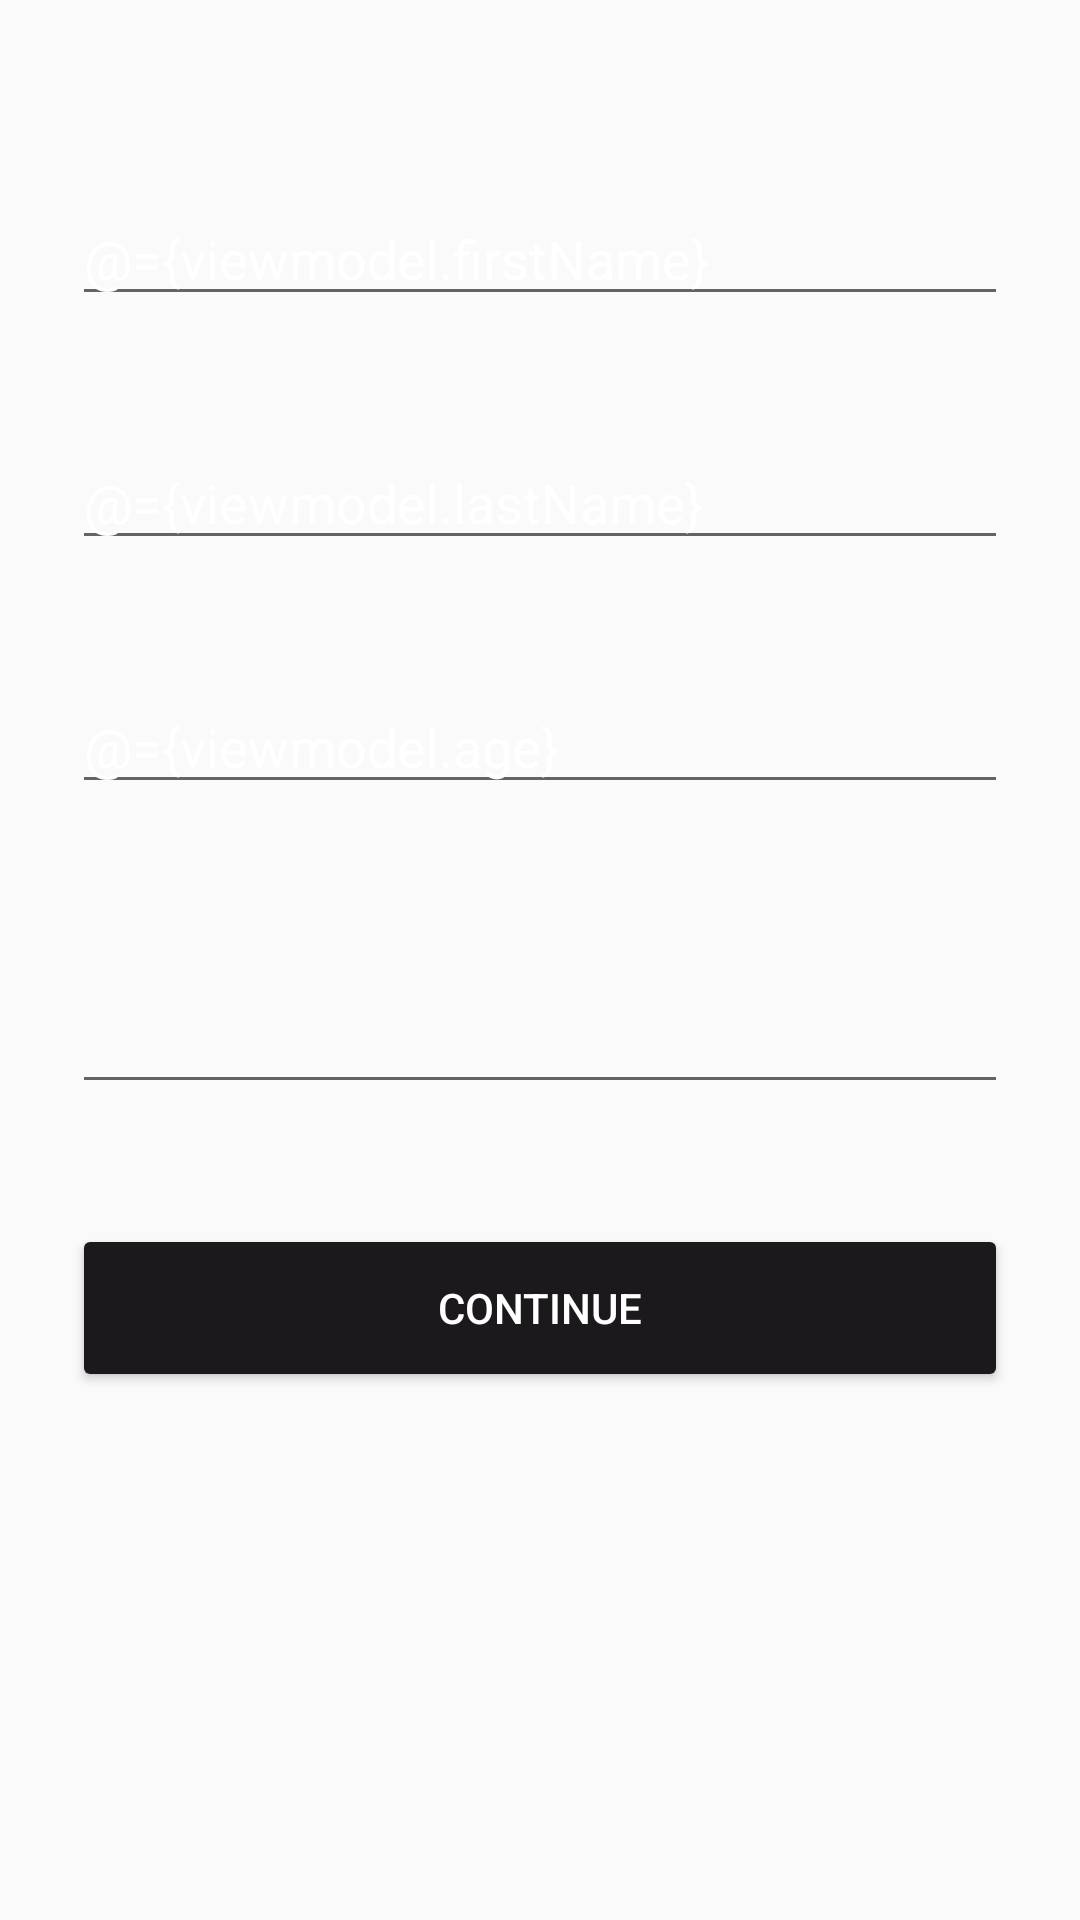

Here is an Android app screen rendered from its layout file. Give the layout XML and the strings, colors and styles it references.
<!-- AndroidManifest.xml: application theme Theme.Muzik -->
<!-- res/layout/fragment_sign_up_phase2.xml -->
<?xml version="1.0" encoding="utf-8"?>
<layout xmlns:android="http://schemas.android.com/apk/res/android"
    xmlns:app="http://schemas.android.com/apk/res-auto"
    xmlns:tools="http://schemas.android.com/tools">
    <data>
        <variable
            name="viewmodel"
            type="com.example.muzik.viewmodels.authentication.SignUpViewModel" />
    </data>
    <androidx.constraintlayout.widget.ConstraintLayout
        android:layout_width="match_parent"
        android:padding="24dp"
        tools:context=".ui.fragments.SignUpPhase2"
        android:layout_height="match_parent">
        <EditText
            android:id="@+id/edt_firstName"
            android:hint="@string/first_name"
            android:textColor="@color/white"
            android:textColorHint="@color/white"
            android:text="@={viewmodel.firstName}"
            app:layout_constraintLeft_toLeftOf="parent"
            app:layout_constraintTop_toTopOf="parent"
            app:layout_constraintRight_toRightOf="parent"
            style="@style/Auth.EditText"
            />

        <EditText
            android:id="@+id/edt_lastName"
            android:hint="@string/last_name"
            android:textColor="@color/white"
            android:textColorHint="@color/white"
            android:text="@={viewmodel.lastName}"
            app:layout_constraintLeft_toLeftOf="parent"
            app:layout_constraintTop_toBottomOf="@+id/edt_firstName"
            app:layout_constraintRight_toRightOf="parent"
            style="@style/Auth.EditText"
            />
        <EditText
            android:id="@+id/edt_age"
            android:layout_width="match_parent"
            android:layout_height="wrap_content"
            android:text="@={viewmodel.age}"
            android:hint="@string/age"
            android:textColor="@color/white"
            android:textColorHint="@color/white"
            style="@style/Auth.EditText"
            android:inputType="number"
            app:layout_constraintLeft_toLeftOf="parent"
            app:layout_constraintTop_toBottomOf="@+id/edt_lastName"
            app:layout_constraintRight_toRightOf="parent"/>
        <Spinner
            android:id="@+id/spinner_gender"
            android:layout_width="match_parent"
            android:layout_height="60dp"
            style="@style/Auth.EditText"
            android:spinnerMode="dialog"

            android:textColor="@color/white"
            android:textColorHint="@color/white"
            app:layout_constraintLeft_toLeftOf="parent"
            app:layout_constraintRight_toRightOf="parent"
            app:layout_constraintTop_toBottomOf="@id/edt_age"
            android:layout_marginTop="40dp"
            />
        <Button
            android:id="@+id/btn_continue"
            app:layout_constraintLeft_toLeftOf="parent"
            app:layout_constraintRight_toRightOf="parent"
            app:layout_constraintTop_toBottomOf="@id/spinner_gender"
            android:text="@string/sign_up_continue"
            android:layout_width="match_parent"
            android:layout_height="56dp"
            android:layout_marginTop="40dp"
            android:textColor="@color/white"
            android:backgroundTint="@color/black"
            />
    </androidx.constraintlayout.widget.ConstraintLayout>

</layout>
<!-- resources referenced by this layout -->
<resources>
  <color name="black">#1c191c</color>
  <color name="white">#FFFFFFFF</color>
  <string name="age">Age</string>
  <string name="first_name">First Name</string>
  <string name="last_name">Last Name</string>
  <string name="sign_up_continue">Continue</string>
  <style name="Auth.EditText" parent="Widget.AppCompat.EditText">
          <item name="android:layout_width">match_parent</item>
          <item name="android:layout_height">wrap_content</item>
          <item name="android:layout_marginTop">40dp</item>
          <item name="android:textSize">@dimen/font_size_medium</item>
          <item name="android:textColor">@color/black</item>
          <item name="android:ems">10</item>
  
      </style>
  <style name="Theme.Muzik" parent="Theme.AppCompat.Light.NoActionBar">
          
          <item name="colorPrimary">@color/purple_500</item>
          <item name="colorPrimaryVariant">@color/purple_700</item>
          <item name="colorOnPrimary">@color/white</item>
          
          <item name="colorSecondary">@color/teal_200</item>
          <item name="colorSecondaryVariant">@color/teal_700</item>
          <item name="colorOnSecondary">@color/black</item>
          
          
  
          
          <item name="android:windowNoTitle">true</item>
          <item name="android:fitsSystemWindows">true</item>
          <item name="android:windowTranslucentStatus">false</item>
      </style>
  <dimen name="font_size_medium">18sp</dimen>
  <color name="purple_500">#FF6200EE</color>
  <color name="purple_700">#FF3700B3</color>
  <color name="teal_200">#FF03DAC5</color>
  <color name="teal_700">#FF018786</color>
</resources>
